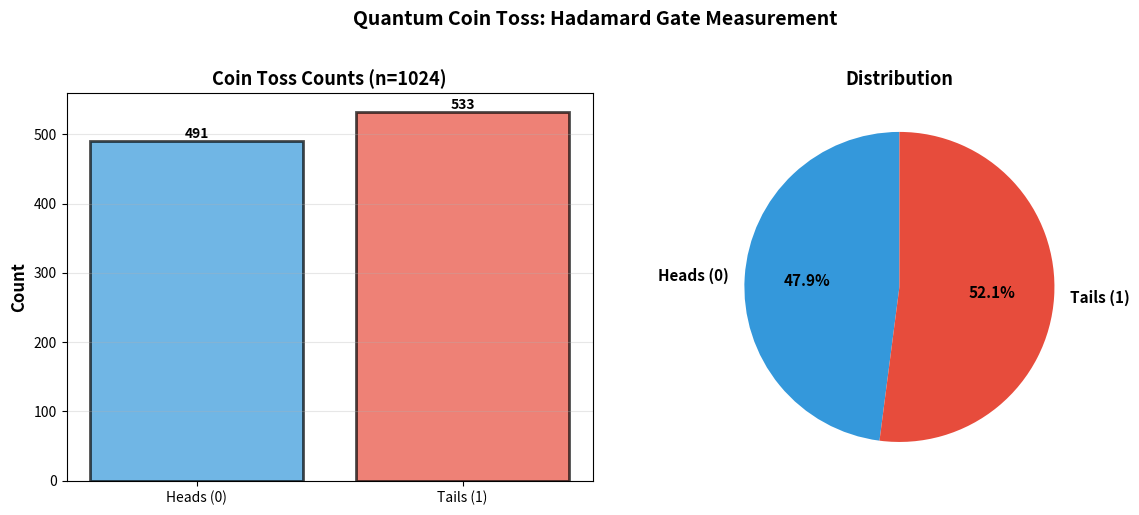

Source code (Python): (Note: this script raises an exception after producing the figure.)
#!/usr/bin/env python3
"""
Quantum Coin Toss Simulation
Simulates a fair coin toss using quantum mechanics (Hadamard gate superposition)
"""

import numpy as np
import matplotlib.pyplot as plt
from collections import Counter


class QuantumCoinToss:
    """Simple quantum coin toss simulator"""

    def __init__(self, num_tosses=1024):
        """
        Initialize the quantum coin toss simulator

        Args:
            num_tosses: Number of coin tosses to simulate
        """
        self.num_tosses = num_tosses
        self.results = []

    def hadamard_gate(self):
        """
        Apply Hadamard gate to |0> state
        H|0> = 1/sqrt(2) * (|0> + |1>)
        This creates a 50-50 superposition
        """
        h_factor = 1.0 / np.sqrt(2)
        # State amplitudes after Hadamard gate
        amplitude_0 = h_factor  # probability of measuring 0
        amplitude_1 = h_factor  # probability of measuring 1

        return amplitude_0, amplitude_1

    def measure_qubit(self):
        """
        Measure the qubit in superposition
        Returns 0 or 1 based on probability amplitudes
        """
        amplitude_0, amplitude_1 = self.hadamard_gate()

        # Probability = |amplitude|^2
        prob_0 = amplitude_0 ** 2
        prob_1 = amplitude_1 ** 2

        # Randomly choose outcome based on probabilities
        outcome = np.random.choice([0, 1], p=[prob_0, prob_1])
        return outcome

    def toss_coin(self):
        """Simulate coin toss by measuring qubit num_tosses times"""
        self.results = [self.measure_qubit() for _ in range(self.num_tosses)]
        return self.results

    def get_statistics(self):
        """Get statistics from coin tosses"""
        counts = Counter(self.results)
        total = len(self.results)

        heads = counts.get(0, 0)
        tails = counts.get(1, 0)

        return {
            'heads': heads,
            'tails': tails,
            'heads_percentage': (heads / total) * 100,
            'tails_percentage': (tails / total) * 100,
            'total': total
        }

    def plot_results(self, title="Quantum Coin Toss Results"):
        """Visualize the coin toss results"""
        stats = self.get_statistics()

        fig, axes = plt.subplots(1, 2, figsize=(12, 5))

        # Bar chart
        ax1 = axes[0]
        outcomes = ['Heads (0)', 'Tails (1)']
        counts = [stats['heads'], stats['tails']]
        colors = ['#3498db', '#e74c3c']

        bars = ax1.bar(outcomes, counts, color=colors, alpha=0.7, edgecolor='black', linewidth=2)
        ax1.set_ylabel('Count', fontsize=12, fontweight='bold')
        ax1.set_title(f'Coin Toss Counts (n={self.num_tosses})', fontsize=13, fontweight='bold')
        ax1.grid(axis='y', alpha=0.3)

        # Add count labels on bars
        for bar, count in zip(bars, counts):
            height = bar.get_height()
            ax1.text(bar.get_x() + bar.get_width()/2., height,
                    f'{int(count)}',
                    ha='center', va='bottom', fontweight='bold')

        # Pie chart
        ax2 = axes[1]
        percentages = [stats['heads_percentage'], stats['tails_percentage']]
        ax2.pie(percentages, labels=outcomes, autopct='%1.1f%%',
               colors=colors, startangle=90, textprops={'fontsize': 11, 'fontweight': 'bold'})
        ax2.set_title('Distribution', fontsize=13, fontweight='bold')

        plt.suptitle(title, fontsize=14, fontweight='bold', y=1.02)
        plt.tight_layout()

        return fig, axes, stats

    def plot_cumulative(self):
        """Plot cumulative probability over time"""
        cumulative_heads = np.cumsum([1 if x == 0 else 0 for x in self.results])
        cumulative_tails = np.cumsum([1 if x == 1 else 0 for x in self.results])
        tosses = np.arange(1, self.num_tosses + 1)

        prob_heads = cumulative_heads / tosses
        prob_tails = cumulative_tails / tosses

        fig, ax = plt.subplots(figsize=(12, 6))

        ax.plot(tosses, prob_heads, label='Heads (0)', color='#3498db', linewidth=2)
        ax.plot(tosses, prob_tails, label='Tails (1)', color='#e74c3c', linewidth=2)
        ax.axhline(y=0.5, color='#2ecc71', linestyle='--', linewidth=2, label='Expected (0.5)')

        ax.set_xlabel('Number of Tosses', fontsize=12, fontweight='bold')
        ax.set_ylabel('Probability', fontsize=12, fontweight='bold')
        ax.set_title('Convergence to Fair Coin (50% Probability)', fontsize=13, fontweight='bold')
        ax.legend(fontsize=11, loc='best')
        ax.grid(alpha=0.3)
        ax.set_ylim([0, 1])

        plt.tight_layout()
        return fig, ax


def main():
    """Main function to run quantum coin toss simulation"""

    print("=" * 60)
    print("QUANTUM COIN TOSS SIMULATOR")
    print("=" * 60)
    print("\nSimulating quantum coin tosses using Hadamard gate superposition...")
    print("Expected result: ~50% Heads, ~50% Tails (fair coin)\n")

    # Run simulation with different number of tosses
    for num_tosses in [100, 1024, 10000]:
        print(f"\n{'='*60}")
        print(f"Running {num_tosses} tosses...")
        print(f"{'='*60}")

        simulator = QuantumCoinToss(num_tosses=num_tosses)
        simulator.toss_coin()
        stats = simulator.get_statistics()

        print(f"Results:")
        print(f"  Heads (|0>): {stats['heads']} ({stats['heads_percentage']:.1f}%)")
        print(f"  Tails (|1>): {stats['tails']} ({stats['tails_percentage']:.1f}%)")

    # Create visualizations for 1024 tosses
    print(f"\n{'='*60}")
    print("Creating visualizations...")
    print(f"{'='*60}\n")

    simulator = QuantumCoinToss(num_tosses=1024)
    simulator.toss_coin()

    # Plot 1: Bar and Pie charts
    fig1, axes1, stats = simulator.plot_results(
        "Quantum Coin Toss: Hadamard Gate Measurement"
    )
    plt.savefig('/home/gunit/Documents/physics-project/qsym/coin_toss_results.png', dpi=150, bbox_inches='tight')
    print("✓ Saved: coin_toss_results.png")

    # Plot 2: Cumulative convergence
    fig2, ax2 = simulator.plot_cumulative()
    plt.savefig('/home/gunit/Documents/physics-project/qsym/coin_toss_convergence.png', dpi=150, bbox_inches='tight')
    print("✓ Saved: coin_toss_convergence.png")

    plt.show()

    print(f"\n{'='*60}")
    print("Simulation complete!")
    print(f"{'='*60}\n")


if __name__ == "__main__":
    main()
